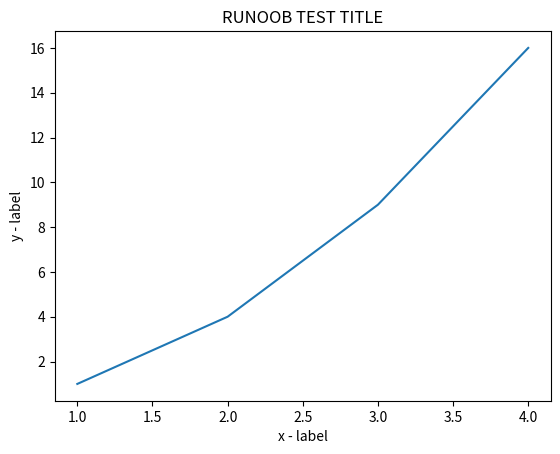

Reproduce this figure in Python.
import numpy as np
import matplotlib.pyplot as plt

x = np.array([1, 2, 3, 4])
y = np.array([1, 4, 9, 16])
plt.plot(x, y)

plt.title("RUNOOB TEST TITLE")
plt.xlabel("x - label")
plt.ylabel("y - label")

plt.show()